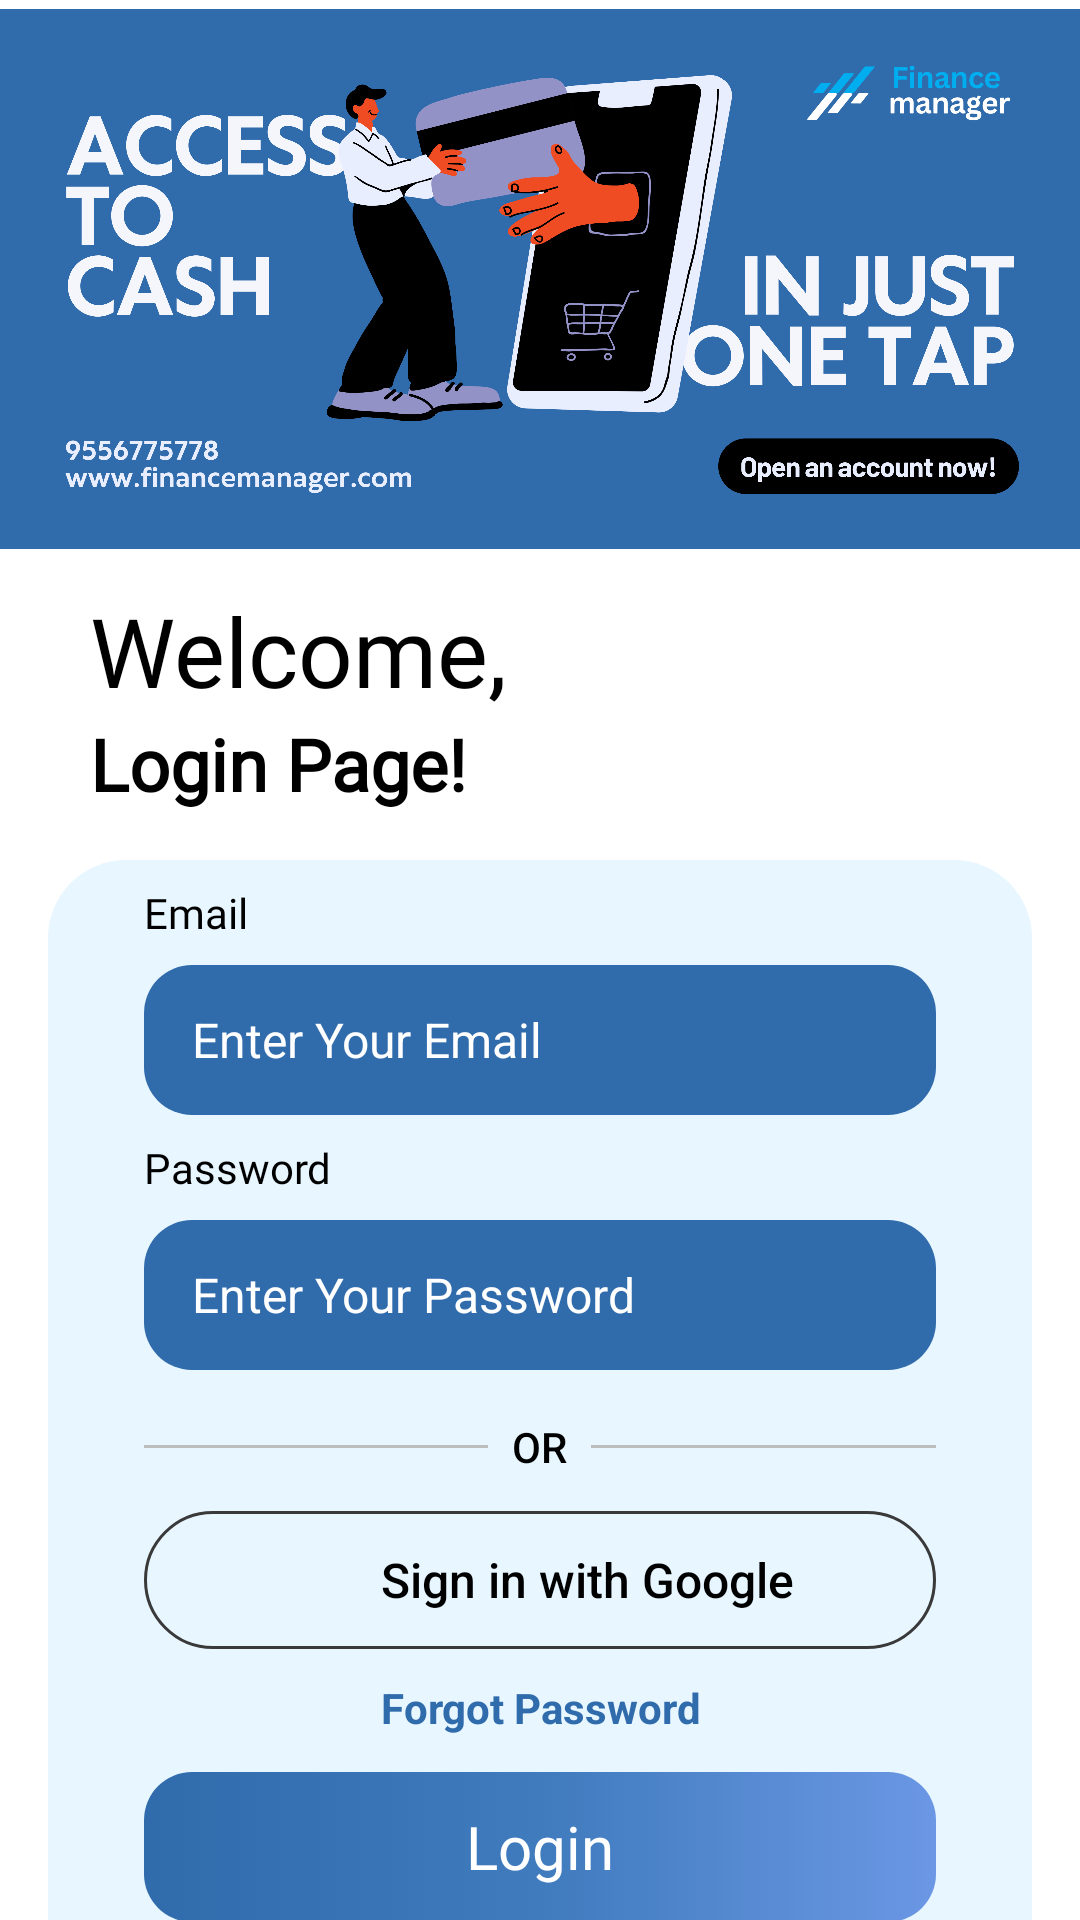

Reconstruct the res/layout file that produces this screen, plus the resources it refers to.
<!-- AndroidManifest.xml: application theme Theme.FinanceManager -->
<!-- res/layout/activity_login.xml -->
<?xml version="1.0" encoding="utf-8"?>
<androidx.constraintlayout.widget.ConstraintLayout xmlns:android="http://schemas.android.com/apk/res/android"
    xmlns:app="http://schemas.android.com/apk/res-auto"
    xmlns:tools="http://schemas.android.com/tools"
    android:id="@+id/main"
    android:background="@color/white"
    android:layout_width="match_parent"
    android:layout_height="match_parent"
    tools:context=".Login">

    <ScrollView

        android:layout_width="match_parent"
        android:layout_height="0dp"
        android:fillViewport="true"
        android:scrollbars="none"
        app:layout_constraintBottom_toBottomOf="parent"
        app:layout_constraintEnd_toEndOf="parent"
        app:layout_constraintStart_toStartOf="parent"
        app:layout_constraintTop_toTopOf="parent">




        <LinearLayout
            android:layout_width="match_parent"
            android:layout_height="wrap_content"
            android:orientation="vertical"
            app:layout_constraintTop_toBottomOf="@+id/linearLayout">
            <ImageView
                android:layout_marginTop="-10dp"
                android:layout_width="match_parent"
                android:layout_height="205dp"

                android:importantForAccessibility="no"
                android:src="@drawable/banner12"
                />

            <TextView
                android:id="@+id/textView2"
                android:layout_width="wrap_content"
                android:layout_height="wrap_content"
                android:layout_marginStart="30dp"

                android:fontFamily="@font/poppinsregular"
                android:text="@string/welcome"
                android:textColor="@color/black"
                android:textSize="32sp"
                app:layout_constraintStart_toStartOf="parent"
                app:layout_constraintTop_toTopOf="parent" />

            <TextView
                android:id="@+id/textView3"
                android:layout_width="wrap_content"
                android:layout_height="wrap_content"
                android:layout_marginStart="30dp"

                android:fontFamily="@font/poppinsregular"
                android:text="@string/login_page"
                android:textColor="@color/black"
                android:textSize="24sp"
                android:textStyle="bold"
                app:layout_constraintStart_toStartOf="parent"
                app:layout_constraintTop_toTopOf="parent" />
            <LinearLayout
                android:layout_width="match_parent"
                android:layout_height="wrap_content"
                android:layout_margin="16dp"
                android:background="@drawable/white_cornor_background"

                android:orientation="vertical"
                tools:ignore="UselessParent">


                <TextView

                    android:layout_width="match_parent"
                    android:layout_height="wrap_content"
                    android:layout_marginStart="32dp"
                    android:layout_marginTop="8dp"
                    android:layout_marginBottom="8dp"

                    android:fontFamily="@font/poppinsregular"

                    android:text="@string/email"
                    android:textColor="@color/black" />

                <EditText
                    android:id="@+id/editTextEmail"
                    android:layout_width="match_parent"
                    android:layout_height="50dp"

                    android:layout_marginStart="32dp"
                    android:layout_marginEnd="32dp"

                    android:background="@drawable/signupedittextbg"
                    android:ems="10"
                    android:hint="@string/enter_your_email"
                    android:importantForAutofill="no"
                    android:inputType="text"
                    android:paddingStart="16dp"
                    android:textColor="@color/white"
                    android:textColorHint="#ffffff"
                    android:textSize="16sp"

                    tools:ignore="RtlSymmetry,TextFields,TextContrastCheck,VisualLintTextFieldSize" />

                <TextView

                    android:layout_width="match_parent"
                    android:layout_height="wrap_content"
                    android:layout_marginStart="32dp"
                    android:layout_marginTop="8dp"
                    android:layout_marginBottom="8dp"

                    android:fontFamily="@font/poppinsregular"

                    android:text="@string/password"
                    android:textColor="@color/black" />

                <EditText
                    android:focusableInTouchMode="true"
                    android:id="@+id/editTextPassword"
                    android:layout_width="match_parent"
                    android:layout_height="50dp"
                    android:layout_marginStart="32dp"
                    android:layout_marginEnd="32dp"
                    android:layout_marginBottom="16dp"

                    android:background="@drawable/signupedittextbg"
                    android:ems="10"
                    android:hint="@string/enter_your_password"
                    android:importantForAutofill="no"
                    android:inputType="textPassword"
                    android:paddingStart="16dp"
                    android:textColor="@color/white"
                    android:textColorHint="#FFFFFF"
                    android:textSize="16sp"
                    tools:ignore="RtlSymmetry,TextContrastCheck,VisualLintTextFieldSize" />

                <LinearLayout
                    android:layout_width="match_parent"
                    android:layout_height="wrap_content"

                    android:layout_marginBottom="12dp"
                    android:gravity="center"
                    android:orientation="horizontal"
                    android:paddingStart="32dp"
                    android:paddingEnd="32dp">

                    <View
                        android:layout_width="0dp"
                        android:layout_height="1dp"
                        android:layout_weight="1"
                        android:background="#BDBDBD" />

                    <TextView
                        android:layout_width="wrap_content"
                        android:layout_height="wrap_content"
                        android:layout_marginStart="8dp"
                        android:layout_marginEnd="8dp"
                        android:text="@string/or"
                        android:textColor="@color/black"
                        android:textSize="14sp"
                        android:fontFamily="sans-serif-medium" />

                    <View
                        android:layout_width="0dp"
                        android:layout_height="1dp"
                        android:layout_weight="1"
                        android:background="#BDBDBD" />
                </LinearLayout>
                <LinearLayout
                    android:id="@+id/google_btn"
                    android:layout_width="match_parent"
                    android:layout_height="46dp"
                    android:layout_gravity="center"
                    android:orientation="horizontal"
                    android:layout_marginStart="32dp"
                    android:layout_marginEnd="32dp"
                    android:paddingStart="12dp"
                    android:paddingEnd="16dp"
                    android:gravity="center"
                    android:background="@drawable/sign_in_withgoogle_background"
                    android:clickable="true"
                    android:focusable="true">

                    <ImageView
                        android:layout_gravity="center"
                        android:layout_width="28dp"
                        android:layout_height="28dp"
                        android:src="@drawable/googlepng"
                        android:contentDescription="@string/google_icon_desc" />

                    <TextView
                        android:gravity="center"
                        android:layout_gravity="center"
                        android:layout_width="wrap_content"
                        android:layout_height="wrap_content"
                        android:layout_marginStart="8dp"
                        android:text="@string/sign_in_with_google"
                        android:textSize="16sp"
                        android:textColor="@android:color/black"
                        android:fontFamily="sans-serif-medium" />
                </LinearLayout>


                <TextView
                    android:id="@+id/forgetpass"
                    android:layout_width="match_parent"
                    android:layout_height="wrap_content"
                    android:layout_marginTop="10dp"
                    android:textStyle="bold"
                    android:gravity="center"
                    android:text="@string/forgot_password"
                    android:textColor="@color/primary" />
                <RelativeLayout
                    android:id="@+id/sign_in"
                    android:layout_width="match_parent"
                    android:layout_height="50dp"
                    android:layout_marginStart="32dp"
                    android:layout_marginTop="12dp"
                    android:layout_marginEnd="32dp"
                    android:layout_marginBottom="16dp"
                    android:background="@drawable/getstartbtn"
                    android:clickable="true"
                    android:focusable="true"
                    android:gravity="center">

                    <TextView
                        android:id="@+id/sign_in_text"
                        android:layout_width="wrap_content"
                        android:layout_height="wrap_content"
                        android:layout_centerInParent="true"
                        android:fontFamily="@font/robot1"
                        android:text="@string/login"
                        android:textColor="@color/white"
                        android:textSize="20sp" />

                    <com.airbnb.lottie.LottieAnimationView
                        android:id="@+id/signin_animation"
                        android:layout_width="50dp"
                        android:layout_height="50dp"
                        android:layout_centerInParent="true"
                        android:visibility="gone"
                        app:lottie_autoPlay="false"
                        app:lottie_loop="true"
                        app:lottie_rawRes="@raw/loadinganimation" />

                </RelativeLayout>


                <TextView
                    android:layout_width="match_parent"
                    android:layout_height="wrap_content"
                    android:layout_marginTop="8dp"
                    android:layout_marginBottom="4dp"
                    android:text="@string/don_t_have_an_account"
                    android:textAlignment="center"
                    android:textColor="@color/black" />

                <TextView
                    android:id="@+id/loginsignup"
                    android:layout_width="match_parent"
                    android:layout_height="wrap_content"
                    android:layout_marginStart="32dp"
                    android:layout_marginEnd="32dp"
                    android:layout_marginBottom="32dp"
                    android:text="@string/sign_up"
                    android:textAlignment="center"
                    android:textColor="@color/primary"
                    android:textSize="16sp"
                    android:textStyle="bold" />
            </LinearLayout>

        </LinearLayout>
    </ScrollView>
</androidx.constraintlayout.widget.ConstraintLayout>
<!-- resources referenced by this layout -->
<resources>
  <color name="black">#FF000000</color>
  <color name="primary">#306BAC</color>
  <color name="white">#FFFFFFFF</color>
  <!-- drawable banner12: png bitmap (drawable, 416693 bytes) -->
  <!-- drawable getstartbtn (drawable) -->
  <?xml version="1.0" encoding="utf-8"?>
  <selector xmlns:android="http://schemas.android.com/apk/res/android">
  <item>
      <shape android:shape="rectangle">
          <corners android:radius="16dp"/>
          <gradient android:startColor="@color/primary" android:centerColor="#3F7BBD" android:endColor="#6B97E4"/>
      </shape>
  </item>
  </selector>
  <!-- drawable sign_in_withgoogle_background (drawable) -->
  <?xml version="1.0" encoding="utf-8"?>
  <selector xmlns:android="http://schemas.android.com/apk/res/android">
      <item>
          <shape android:shape="rectangle">
              <solid android:color="#E7F6FF"/>
              <stroke android:color="#393939" android:width="1dp"/>
              <corners android:radius="25dp"/>
          </shape>
      </item>
  </selector>
  <!-- drawable signupedittextbg (drawable) -->
  <?xml version="1.0" encoding="utf-8"?>
  <selector xmlns:android="http://schemas.android.com/apk/res/android">
  <item>
      <shape android:shape="rectangle">
          <solid android:color="@color/primary"/>
  
          <corners android:radius="16dp"/>
  
      </shape>
  </item>
  </selector>
  <!-- drawable white_cornor_background (drawable) -->
  <?xml version="1.0" encoding="utf-8"?>
  <selector xmlns:android="http://schemas.android.com/apk/res/android">
      <item>
          <shape android:shape="rectangle">
              <corners android:radius="26dp"/>
              <solid android:color="#E7F6FF"/>
          </shape>
      </item>
  </selector>
  <string name="don_t_have_an_account">Don\'t Have an Account?</string>
  <string name="email">Email</string>
  <string name="enter_your_email">Enter Your Email</string>
  <string name="enter_your_password">Enter Your Password</string>
  <string name="forgot_password">Forgot Password</string>
  <string name="google_icon_desc">google_icon_desc</string>
  <string name="login">Login</string>
  <string name="login_page">Login Page!</string>
  <string name="or">OR</string>
  <string name="password">Password</string>
  <string name="sign_in_with_google">Sign in with Google</string>
  <string name="sign_up">Sign Up</string>
  <string name="welcome">Welcome,</string>
  <style name="Theme.FinanceManager" parent="Base.Theme.FinanceManager" />
  <style name="Base.Theme.FinanceManager" parent="Theme.Material3.Light.NoActionBar">
          
          
      </style>
</resources>
